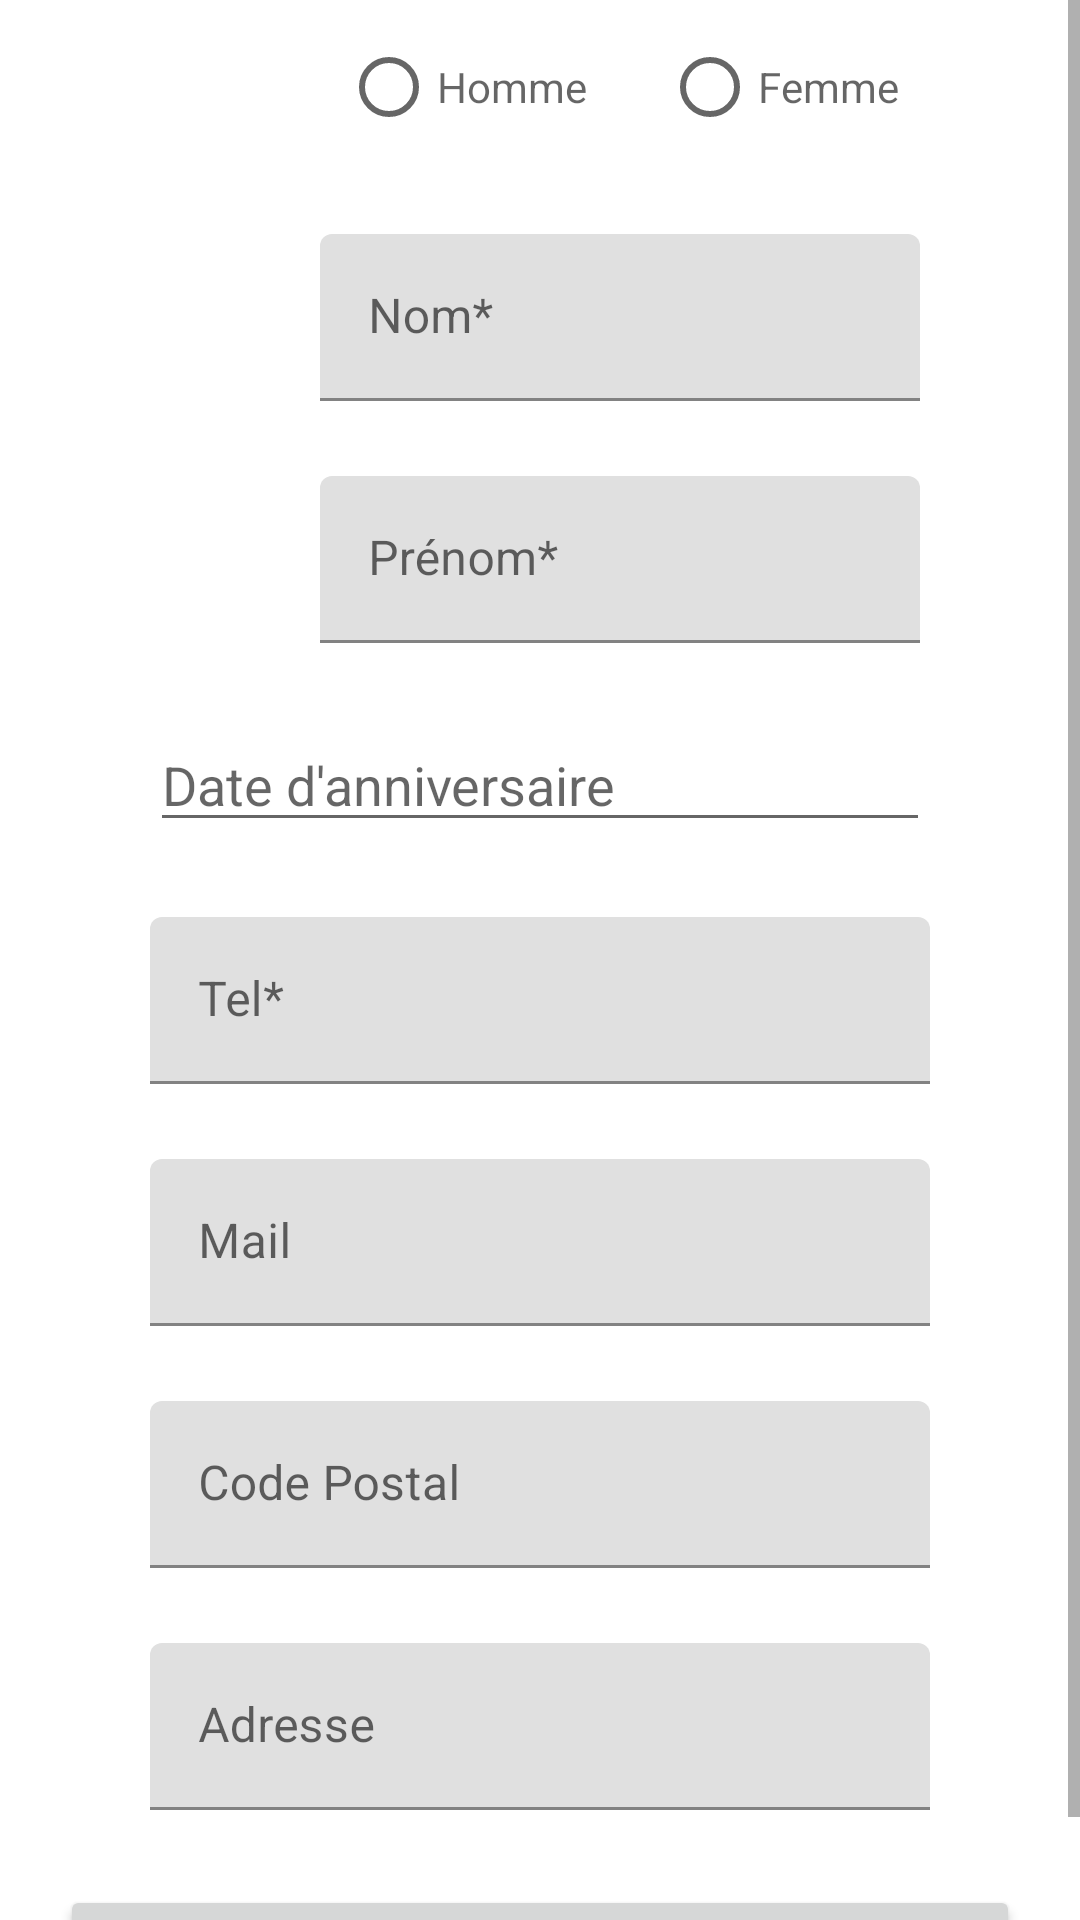

Layout XML and referenced resources for this Android screen:
<!-- AndroidManifest.xml: application theme Theme.TP1Android -->
<!-- res/layout/activity_main.xml -->
<?xml version="1.0" encoding="utf-8"?>
<ScrollView xmlns:app="http://schemas.android.com/apk/res-auto"
    xmlns:tools="http://schemas.android.com/tools"
    android:id="@+id/scrollView"
    android:layout_width="match_parent"
    android:layout_height="match_parent"
    xmlns:android="http://schemas.android.com/apk/res/android">

    <androidx.constraintlayout.widget.ConstraintLayout
        android:layout_width="match_parent"
        android:layout_height="wrap_content"
        tools:context=".MainActivity">

        <ImageView
            android:id="@+id/img_avatar"
            android:layout_width="wrap_content"
            android:layout_height="wrap_content"
            app:layout_constraintStart_toStartOf="parent"
            app:layout_constraintEnd_toStartOf="@id/til_name"
            app:layout_constraintTop_toTopOf="parent"
            app:layout_constraintBottom_toTopOf="@id/et_birthday"
            app:srcCompat="@drawable/ic_launcher_background"
            tools:srcCompat="@tools:sample/avatars"
            tools:ignore="ContentDescription" />

        <RadioGroup
            android:id="@+id/rg_gender"
            android:layout_width="wrap_content"
            android:layout_height="wrap_content"
            app:layout_constraintTop_toTopOf="parent"
            app:layout_constraintStart_toEndOf="@id/img_avatar"
            app:layout_constraintEnd_toEndOf="parent"
            android:orientation="horizontal"
            android:layout_marginTop="5dp">

            <RadioButton
                android:id="@+id/rb_male"
                android:layout_width="wrap_content"
                android:layout_height="wrap_content"
                android:hint="Homme"
                android:layout_marginEnd="25dp"
                tools:ignore="HardcodedText" />

            <RadioButton
                android:id="@+id/rb_woman"
                android:layout_width="wrap_content"
                android:layout_height="wrap_content"
                android:hint="Femme"
                tools:ignore="HardcodedText" />
        </RadioGroup>

        <com.google.android.material.textfield.TextInputLayout
            android:id="@+id/til_name"
            android:layout_width="wrap_content"
            android:layout_height="wrap_content"
            app:layout_constraintStart_toEndOf="@id/img_avatar"
            app:layout_constraintEnd_toEndOf="parent"
            app:layout_constraintTop_toBottomOf="@id/rg_gender"
            android:layout_marginTop="25dp"
            android:minWidth="200dp">
            <com.google.android.material.textfield.TextInputEditText
                android:id="@+id/tiet_name"
                android:inputType="textPersonName"
                android:layout_width="match_parent"
                android:layout_height="match_parent"
                android:hint="Nom*"
                android:focusable="true"
                android:focusableInTouchMode="true"
                tools:ignore="HardcodedText" />
        </com.google.android.material.textfield.TextInputLayout>

        <com.google.android.material.textfield.TextInputLayout
            android:id="@+id/til_firstname"
            android:layout_width="wrap_content"
            android:layout_height="wrap_content"
            app:layout_constraintStart_toEndOf="@id/img_avatar"
            app:layout_constraintEnd_toEndOf="parent"
            app:layout_constraintTop_toBottomOf="@id/til_name"
            android:layout_marginTop="25dp"
            android:minWidth="200dp">
            <com.google.android.material.textfield.TextInputEditText
                android:id="@+id/tiet_firstname"
                android:inputType="textPersonName"
                android:focusable="true"
                android:focusableInTouchMode="true"
                android:hint="Prénom*"
                android:layout_width="match_parent"
                android:layout_height="match_parent"
                tools:ignore="HardcodedText" />
        </com.google.android.material.textfield.TextInputLayout>

        <EditText
            android:id="@+id/et_birthday"
            android:layout_width="wrap_content"
            android:layout_height="wrap_content"
            android:layout_marginTop="25dp"
            android:minWidth="260dp"
            app:layout_constraintTop_toBottomOf="@id/til_firstname"
            app:layout_constraintStart_toStartOf="parent"
            app:layout_constraintEnd_toEndOf="parent"
            android:clickable="false"
            android:cursorVisible="false"
            android:focusable="false"
            android:focusableInTouchMode="false"
            android:hint="Date d'anniversaire"
            android:importantForAutofill="no"
            tools:ignore="HardcodedText" />

        <com.google.android.material.textfield.TextInputLayout
            android:id="@+id/til_phone"
            android:layout_width="wrap_content"
            android:layout_height="wrap_content"
            android:layout_marginTop="25dp"
            android:minWidth="260dp"
            app:layout_constraintTop_toBottomOf="@id/et_birthday"
            app:layout_constraintStart_toStartOf="parent"
            app:layout_constraintEnd_toEndOf="parent">
            <com.google.android.material.textfield.TextInputEditText
                android:id="@+id/tiet_phone"
                android:inputType="phone"
                android:focusable="true"
                android:focusableInTouchMode="true"
                android:layout_width="wrap_content"
                android:layout_height="wrap_content"
                android:hint="Tel*"
                tools:ignore="HardcodedText" />
        </com.google.android.material.textfield.TextInputLayout>

        <com.google.android.material.textfield.TextInputLayout
            android:id="@+id/til_mail"
            android:layout_width="wrap_content"
            android:layout_height="wrap_content"
            android:layout_marginTop="25dp"
            android:minWidth="260dp"
            app:layout_constraintTop_toBottomOf="@id/til_phone"
            app:layout_constraintStart_toStartOf="parent"
            app:layout_constraintEnd_toEndOf="parent">
            <com.google.android.material.textfield.TextInputEditText
                android:id="@+id/tiet_mail"
                android:inputType="textEmailAddress"
                android:focusable="true"
                android:focusableInTouchMode="true"
                android:layout_width="wrap_content"
                android:layout_height="wrap_content"
                android:hint="Mail"
                tools:ignore="HardcodedText" />
        </com.google.android.material.textfield.TextInputLayout>

        <com.google.android.material.textfield.TextInputLayout
            android:id="@+id/til_zipcode"
            android:layout_width="wrap_content"
            android:layout_height="wrap_content"
            android:layout_marginTop="25dp"
            android:minWidth="260dp"
            app:layout_constraintTop_toBottomOf="@id/til_mail"
            app:layout_constraintStart_toStartOf="parent"
            app:layout_constraintEnd_toEndOf="parent">
            <com.google.android.material.textfield.TextInputEditText
                android:id="@+id/tiet_zipcode"
                android:inputType="number"
                android:focusable="true"
                android:focusableInTouchMode="true"
                android:layout_width="wrap_content"
                android:layout_height="wrap_content"
                android:hint="Code Postal"
                tools:ignore="HardcodedText" />
        </com.google.android.material.textfield.TextInputLayout>

        <com.google.android.material.textfield.TextInputLayout
            android:id="@+id/til_address"
            android:layout_width="wrap_content"
            android:layout_height="wrap_content"
            android:layout_marginTop="25dp"
            android:minWidth="260dp"
            app:layout_constraintTop_toBottomOf="@id/til_zipcode"
            app:layout_constraintStart_toStartOf="parent"
            app:layout_constraintEnd_toEndOf="parent">
            <com.google.android.material.textfield.TextInputEditText
                android:id="@+id/tiet_address"
                android:inputType="textPostalAddress"
                android:focusable="true"
                android:focusableInTouchMode="true"
                android:layout_width="wrap_content"
                android:layout_height="wrap_content"
                android:hint="Adresse"
                tools:ignore="HardcodedText" />
        </com.google.android.material.textfield.TextInputLayout>

        <Button
            android:id="@+id/btn_validation"
            android:layout_width="wrap_content"
            android:layout_height="wrap_content"
            android:layout_marginTop="25dp"
            android:width="320dp"
            android:hint="VALIDER"
            app:layout_constraintEnd_toEndOf="parent"
            app:layout_constraintStart_toStartOf="parent"
            app:layout_constraintTop_toBottomOf="@+id/til_address"
            android:layout_marginBottom="20dp"
            android:onClick="sendInputData"
            tools:ignore="HardcodedText" />
    </androidx.constraintlayout.widget.ConstraintLayout>
</ScrollView>
<!-- resources referenced by this layout -->
<resources>
  <style name="Theme.TP1Android" parent="Theme.MaterialComponents.DayNight.DarkActionBar">
          
          <item name="colorPrimary">@color/purple_500</item>
          <item name="colorPrimaryVariant">@color/purple_700</item>
          <item name="colorOnPrimary">@color/white</item>
          
          <item name="colorSecondary">@color/teal_200</item>
          <item name="colorSecondaryVariant">@color/teal_700</item>
          <item name="colorOnSecondary">@color/black</item>
          
          <item name="android:statusBarColor">?attr/colorPrimaryVariant</item>
          
      </style>
  <!-- not gathered from this repository: default colours our renderer supplied (Android Studio template values) -->
  <color name="purple_500">#FF6200EE</color>
  <color name="purple_700">#FF3700B3</color>
  <color name="teal_200">#FF03DAC5</color>
  <color name="teal_700">#FF018786</color>
  <color name="black">#FF000000</color>
  <color name="white">#FFFFFFFF</color>
</resources>
